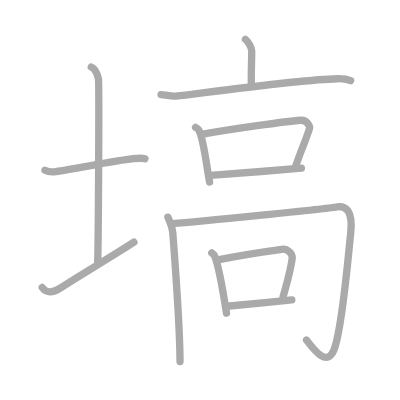
t = 0.00 s
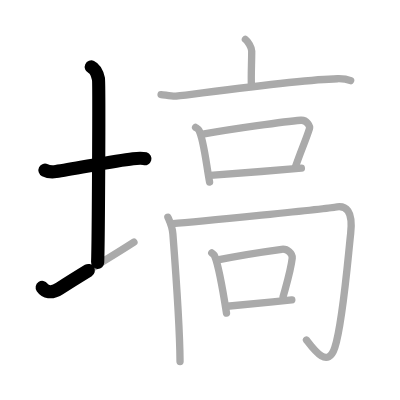
t = 2.50 s
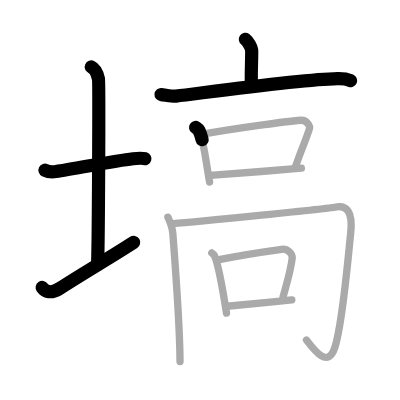
t = 5.25 s
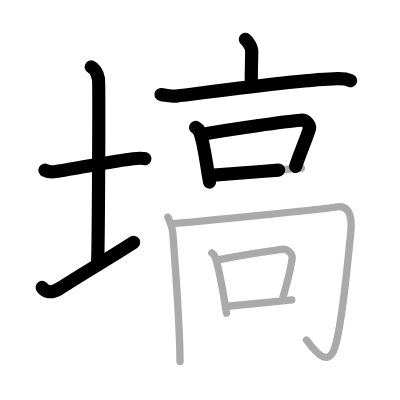
t = 7.75 s
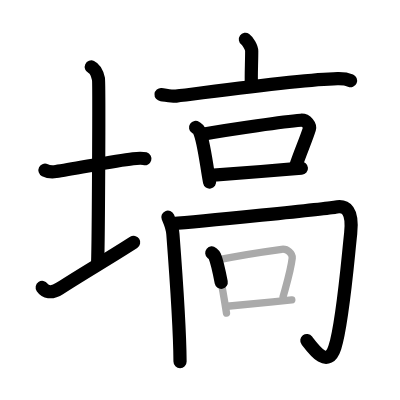
t = 10.50 s
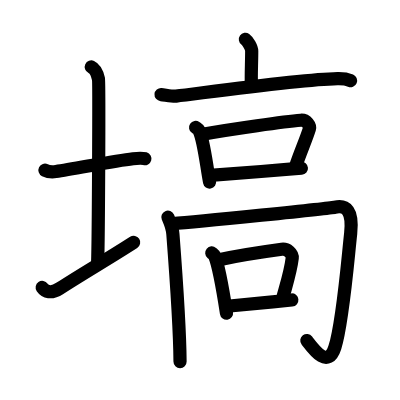
t = 13.00 s

The animated SVG that drew these frames (rendered in a browser with its animation timeline set to each time). Animation: 13 SMIL elements (animate=13); one cycle of 13.00 s.

<?xml version="1.0" standalone="no"?>
<!DOCTYPE svg PUBLIC "-//W3C//DTD SVG 1.1//EN"   "http://www.w3.org/Graphics/SVG/1.1/DTD/svg11.dtd">
<svg width="400px" height="400px"  version="1.1" xmlns="http://www.w3.org/2000/svg">
  <defs>
    <marker id="Triangle" viewBox="0 0 10 10" refX="0" refY="5" markerUnits="strokeWidth" markerWidth="3" style="stroke-opacity:0%;fill:#aaaaaa;" markerHeight="2" orient="auto">
      <path d="M 0 0 L 10 5 L 0 10 z" />
    </marker>
    
    <marker id="Arrow" viewBox="0 0 10 10" refX="5" refY="5" markerUnits="strokeWidth" markerWidth="1.8" style="stroke-opacity:0%;fill:#770000;" markerHeight="2" orient="auto">
      <path d="M 0 4 L 6 4 L 4 1 L 10 5 L 4 9 L 6 6 L 0 6 z" />
        <circle cx="5" cy="5" r="5" />
      </marker>
    
    <marker id="TriangleRed" viewBox="0 0 10 10" refX="0" refY="5" markerUnits="strokeWidth" markerWidth="3" style="stroke-opacity:0%;fill:#CC0000;" markerHeight="2" orient="auto">
      <path d="M 0 0 L 10 5 L 0 10 z" />
    </marker>
    
    <marker id="ArrowRed" viewBox="0 0 10 10" refX="5" refY="5" markerUnits="strokeWidth" markerWidth="1.8" style="stroke-opacity:0%;fill:#CC0000;" markerHeight="2" orient="auto">
      <path d="M 0 4 L 6 4 L 4 1 L 10 5 L 4 9 L 6 6 L 0 6 z" />
        <circle cx="5" cy="5" r="5" />
      </marker>
    
  </defs>
  
  <path style="fill:#ffffff; fill-opacity:100%; fill-rule:evenodd; stroke-width:0;" d="M 0 0 L 400px 0 L 400px 400px L 0 400px L 0 0" />

  <g transform="scale(3.6697247706422 3.6697247706422)">
<path style="fill:none; fill-opacity:0%; fill-rule:evenodd; stroke:#aaaaaa; stroke-opacity:100%; stroke-width: 1.5pt; stroke-linejoin:round; stroke-linecap:round;" d="M12.25 46.39c0.76 0.38 2.24 0.46 3 0.36c4.82-0.66 15.65-2.89 21-3.5c1.25-0.14 2.62-0.18 3.25 0.01"></path>
<path style="fill:none; fill-opacity:0%; fill-rule:evenodd; stroke:#aaaaaa; stroke-opacity:100%; stroke-width: 1.5pt; stroke-linejoin:round; stroke-linecap:round;" d="M24.87 18.25c1.09 0.5 1.74 2.25 1.96 3.25c0.22 1 0 43.75-0.22 50"></path>
<path style="fill:none; fill-opacity:0%; fill-rule:evenodd; stroke:#aaaaaa; stroke-opacity:100%; stroke-width: 1.5pt; stroke-linejoin:round; stroke-linecap:round;" d="M11.5 78.33c0.8 1.17 2.4 1.8 4.79 0.25C22.94 74.28 29.85 70.3 36.5 66"></path>
<path style="fill:none; fill-opacity:0%; fill-rule:evenodd; stroke:#aaaaaa; stroke-opacity:100%; stroke-width: 1.5pt; stroke-linejoin:round; stroke-linecap:round;" d="M66.87 10.73c0.65 0.46 1.72 2.26 1.72 3.18c0 3.41-0.21 6.5-0.08 9.38"></path>
<path style="fill:none; fill-opacity:0%; fill-rule:evenodd; stroke:#aaaaaa; stroke-opacity:100%; stroke-width: 1.5pt; stroke-linejoin:round; stroke-linecap:round;" d="M43.89 25.77c0.96 0.08 3.16 0.53 4.09 0.42c7.56-0.88 33.73-4.52 43.99-4.74c1.59-0.04 2.39 0.04 3.58 0.54"></path>
<path style="fill:none; fill-opacity:0%; fill-rule:evenodd; stroke:#aaaaaa; stroke-opacity:100%; stroke-width: 1.5pt; stroke-linejoin:round; stroke-linecap:round;" d="M53.3 34.72c0.38 0.26 0.76 0.48 0.93 0.82c1.31 2.62 1.99 9.36 2.88 14.07"></path>
<path style="fill:none; fill-opacity:0%; fill-rule:evenodd; stroke:#aaaaaa; stroke-opacity:100%; stroke-width: 1.5pt; stroke-linejoin:round; stroke-linecap:round;" d="M55.65 36.5c7.71-1.37 21.9-3.38 26.32-3.73c1.61-0.13 2.58 1.57 2.35 2.31c-0.96 3.06-2.38 6.13-3.8 10.36"></path>
<path style="fill:none; fill-opacity:0%; fill-rule:evenodd; stroke:#aaaaaa; stroke-opacity:100%; stroke-width: 1.5pt; stroke-linejoin:round; stroke-linecap:round;" d="M57.29 47.81c5.19-0.39 17.72-1.38 24.84-1.98"></path>
<path style="fill:none; fill-opacity:0%; fill-rule:evenodd; stroke:#aaaaaa; stroke-opacity:100%; stroke-width: 1.5pt; stroke-linejoin:round; stroke-linecap:round;" d="M45.75 59.19c0.5 1.15 1.2 2.52 1.36 4.59c0.37 4.82 1.89 25.47 1.95 34.74"></path>
<path style="fill:none; fill-opacity:0%; fill-rule:evenodd; stroke:#aaaaaa; stroke-opacity:100%; stroke-width: 1.5pt; stroke-linejoin:round; stroke-linecap:round;" d="M47.08 60.94c6.85-0.46 42.89-4.19 44.15-4.47c3.12-0.69 5 0.92 4.33 7.12c-0.92 8.52-2.18 24.39-4.31 31.07c-1.91 5.97-5.75 0.59-7.73-2"></path>
<path style="fill:none; fill-opacity:0%; fill-rule:evenodd; stroke:#aaaaaa; stroke-opacity:100%; stroke-width: 1.5pt; stroke-linejoin:round; stroke-linecap:round;" d="M57.71 68.93c0.32 0.27 0.65 0.5 0.79 0.84c1.12 2.71 2.46 10.69 3.22 15.56"></path>
<path style="fill:none; fill-opacity:0%; fill-rule:evenodd; stroke:#aaaaaa; stroke-opacity:100%; stroke-width: 1.5pt; stroke-linejoin:round; stroke-linecap:round;" d="M59.72 70.77c6.59-1.41 13.29-2.33 17.05-2.84c1.53-0.2 3 1.12 2.86 2.42c-0.37 3.26-1.27 6.11-2.49 10.49"></path>
<path style="fill:none; fill-opacity:0%; fill-rule:evenodd; stroke:#aaaaaa; stroke-opacity:100%; stroke-width: 1.5pt; stroke-linejoin:round; stroke-linecap:round;" d="M61.88 83.46c4.44-0.4 11.55-1.1 17.64-1.72"></path>

<path style="fill:none; fill-opacity:0%; fill-rule:evenodd; stroke:#000000; stroke-opacity:100%; stroke-width: 2.7pt; stroke-linejoin:round; stroke-linecap:round;" d="M12.25 46.39c0.76 0.38 2.24 0.46 3 0.36c4.82-0.66 15.65-2.89 21-3.5c1.25-0.14 2.62-0.18 3.25 0.01" pathLength="100" stroke-dashoffset="100" stroke-dasharray="100 105"><animate id="dashAnim1" attributeName="stroke-dashoffset" from="100" to="0" dur="1s" calcMode="linear" fill="freeze"/></path>
<path style="fill:none; fill-opacity:0%; fill-rule:evenodd; stroke:#000000; stroke-opacity:100%; stroke-width: 2.7pt; stroke-linejoin:round; stroke-linecap:round;" d="M24.87 18.25c1.09 0.5 1.74 2.25 1.96 3.25c0.22 1 0 43.75-0.22 50" pathLength="100" stroke-dashoffset="100" stroke-dasharray="100 105"><animate id="dashAnim2" attributeName="stroke-dashoffset" from="100" to="0" dur="1s" calcMode="linear" begin="dashAnim1.end" fill="freeze"/></path>
<path style="fill:none; fill-opacity:0%; fill-rule:evenodd; stroke:#000000; stroke-opacity:100%; stroke-width: 2.7pt; stroke-linejoin:round; stroke-linecap:round;" d="M11.5 78.33c0.8 1.17 2.4 1.8 4.79 0.25C22.94 74.28 29.85 70.3 36.5 66" pathLength="100" stroke-dashoffset="100" stroke-dasharray="100 105"><animate id="dashAnim3" attributeName="stroke-dashoffset" from="100" to="0" dur="1s" calcMode="linear" begin="dashAnim2.end" fill="freeze"/></path>
<path style="fill:none; fill-opacity:0%; fill-rule:evenodd; stroke:#000000; stroke-opacity:100%; stroke-width: 2.7pt; stroke-linejoin:round; stroke-linecap:round;" d="M66.87 10.73c0.65 0.46 1.72 2.26 1.72 3.18c0 3.41-0.21 6.5-0.08 9.38" pathLength="100" stroke-dashoffset="100" stroke-dasharray="100 105"><animate id="dashAnim4" attributeName="stroke-dashoffset" from="100" to="0" dur="1s" calcMode="linear" begin="dashAnim3.end" fill="freeze"/></path>
<path style="fill:none; fill-opacity:0%; fill-rule:evenodd; stroke:#000000; stroke-opacity:100%; stroke-width: 2.7pt; stroke-linejoin:round; stroke-linecap:round;" d="M43.89 25.77c0.96 0.08 3.16 0.53 4.09 0.42c7.56-0.88 33.73-4.52 43.99-4.74c1.59-0.04 2.39 0.04 3.58 0.54" pathLength="100" stroke-dashoffset="100" stroke-dasharray="100 105"><animate id="dashAnim5" attributeName="stroke-dashoffset" from="100" to="0" dur="1s" calcMode="linear" begin="dashAnim4.end" fill="freeze"/></path>
<path style="fill:none; fill-opacity:0%; fill-rule:evenodd; stroke:#000000; stroke-opacity:100%; stroke-width: 2.7pt; stroke-linejoin:round; stroke-linecap:round;" d="M53.3 34.72c0.38 0.26 0.76 0.48 0.93 0.82c1.31 2.62 1.99 9.36 2.88 14.07" pathLength="100" stroke-dashoffset="100" stroke-dasharray="100 105"><animate id="dashAnim6" attributeName="stroke-dashoffset" from="100" to="0" dur="1s" calcMode="linear" begin="dashAnim5.end" fill="freeze"/></path>
<path style="fill:none; fill-opacity:0%; fill-rule:evenodd; stroke:#000000; stroke-opacity:100%; stroke-width: 2.7pt; stroke-linejoin:round; stroke-linecap:round;" d="M55.65 36.5c7.71-1.37 21.9-3.38 26.32-3.73c1.61-0.13 2.58 1.57 2.35 2.31c-0.96 3.06-2.38 6.13-3.8 10.36" pathLength="100" stroke-dashoffset="100" stroke-dasharray="100 105"><animate id="dashAnim7" attributeName="stroke-dashoffset" from="100" to="0" dur="1s" calcMode="linear" begin="dashAnim6.end" fill="freeze"/></path>
<path style="fill:none; fill-opacity:0%; fill-rule:evenodd; stroke:#000000; stroke-opacity:100%; stroke-width: 2.7pt; stroke-linejoin:round; stroke-linecap:round;" d="M57.29 47.81c5.19-0.39 17.72-1.38 24.84-1.98" pathLength="100" stroke-dashoffset="100" stroke-dasharray="100 105"><animate id="dashAnim8" attributeName="stroke-dashoffset" from="100" to="0" dur="1s" calcMode="linear" begin="dashAnim7.end" fill="freeze"/></path>
<path style="fill:none; fill-opacity:0%; fill-rule:evenodd; stroke:#000000; stroke-opacity:100%; stroke-width: 2.7pt; stroke-linejoin:round; stroke-linecap:round;" d="M45.75 59.19c0.5 1.15 1.2 2.52 1.36 4.59c0.37 4.82 1.89 25.47 1.95 34.74" pathLength="100" stroke-dashoffset="100" stroke-dasharray="100 105"><animate id="dashAnim9" attributeName="stroke-dashoffset" from="100" to="0" dur="1s" calcMode="linear" begin="dashAnim8.end" fill="freeze"/></path>
<path style="fill:none; fill-opacity:0%; fill-rule:evenodd; stroke:#000000; stroke-opacity:100%; stroke-width: 2.7pt; stroke-linejoin:round; stroke-linecap:round;" d="M47.08 60.94c6.85-0.46 42.89-4.19 44.15-4.47c3.12-0.69 5 0.92 4.33 7.12c-0.92 8.52-2.18 24.39-4.31 31.07c-1.91 5.97-5.75 0.59-7.73-2" pathLength="100" stroke-dashoffset="100" stroke-dasharray="100 105"><animate id="dashAnim10" attributeName="stroke-dashoffset" from="100" to="0" dur="1s" calcMode="linear" begin="dashAnim9.end" fill="freeze"/></path>
<path style="fill:none; fill-opacity:0%; fill-rule:evenodd; stroke:#000000; stroke-opacity:100%; stroke-width: 2.7pt; stroke-linejoin:round; stroke-linecap:round;" d="M57.71 68.93c0.32 0.27 0.65 0.5 0.79 0.84c1.12 2.71 2.46 10.69 3.22 15.56" pathLength="100" stroke-dashoffset="100" stroke-dasharray="100 105"><animate id="dashAnim11" attributeName="stroke-dashoffset" from="100" to="0" dur="1s" calcMode="linear" begin="dashAnim10.end" fill="freeze"/></path>
<path style="fill:none; fill-opacity:0%; fill-rule:evenodd; stroke:#000000; stroke-opacity:100%; stroke-width: 2.7pt; stroke-linejoin:round; stroke-linecap:round;" d="M59.72 70.77c6.59-1.41 13.29-2.33 17.05-2.84c1.53-0.2 3 1.12 2.86 2.42c-0.37 3.26-1.27 6.11-2.49 10.49" pathLength="100" stroke-dashoffset="100" stroke-dasharray="100 105"><animate id="dashAnim12" attributeName="stroke-dashoffset" from="100" to="0" dur="1s" calcMode="linear" begin="dashAnim11.end" fill="freeze"/></path>
<path style="fill:none; fill-opacity:0%; fill-rule:evenodd; stroke:#000000; stroke-opacity:100%; stroke-width: 2.7pt; stroke-linejoin:round; stroke-linecap:round;" d="M61.88 83.46c4.44-0.4 11.55-1.1 17.64-1.72" pathLength="100" stroke-dashoffset="100" stroke-dasharray="100 105"><animate id="dashAnim13" attributeName="stroke-dashoffset" from="100" to="0" dur="1s" calcMode="linear" begin="dashAnim12.end" fill="freeze"/></path>

</g>

</svg>  
          
